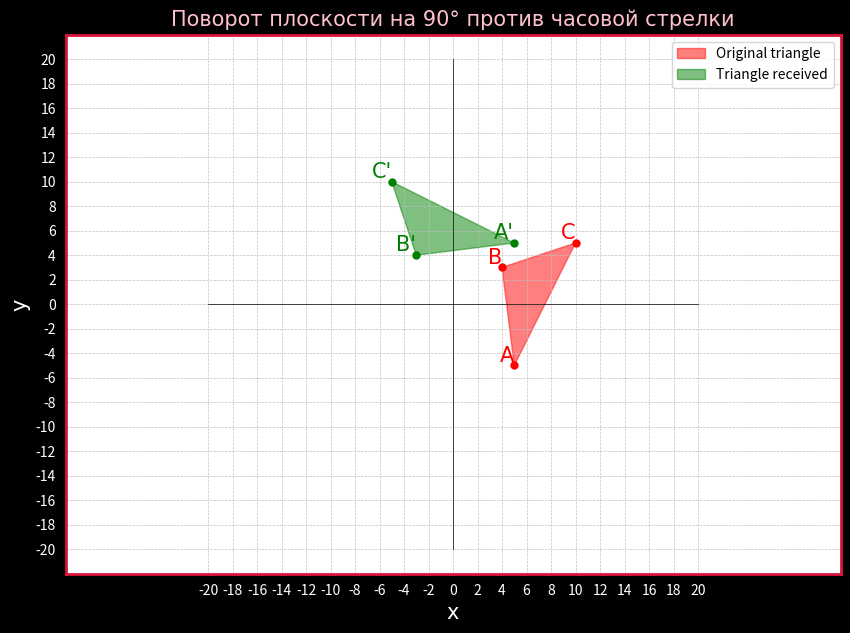

Write Python code to recreate this figure.
import matplotlib.pyplot as plt


def Oxy():
    # Draw the coordinate system Oxy
    Ox = list(range(-20, 21, 2))
    Oy = list(range(-20, 21, 2))
    plt.xticks(Ox, color='white')
    plt.yticks(Oy, color='white')
    plt.plot(Ox, [0] * len(Ox), color='black', linewidth=0.5)  # Axis Ox
    plt.plot([0] * len(Oy), Oy, color='black', linewidth=0.5)  # Axis Oy
    # This function is used to adjust so that the units of the Ox and Oy axes are equal 
    plt.axis('equal')

def Figure_settings():
	# Title and labels
	plt.title('Поворот плоскости на 90° против часовой стрелки', fontname='Times New Roman', fontsize=15, color='pink')
	plt.xlabel('x', color='white', fontname='Times New Roman', fontsize=15)
	plt.ylabel('y', color='white', fontname='Times New Roman', fontsize=15)
	plt.grid(color="silver", linestyle='--', linewidth=0.5)

	# Set color for plt the outlines
	ax = plt.gca()

	# Set borders for the outlines (top, bottom, left, right)
	ax.spines['top'].set_visible(True)
	ax.spines['bottom'].set_visible(True)
	ax.spines['left'].set_visible(True)
	ax.spines['right'].set_visible(True)

	# Set color and thickness for the outlines
	ax.spines['top'].set_color('crimson')
	ax.spines['bottom'].set_color('crimson')
	ax.spines['left'].set_color('crimson')
	ax.spines['right'].set_color('crimson')

	# Set size for the outline
	ax.spines['top'].set_linewidth(2)
	ax.spines['bottom'].set_linewidth(2)
	ax.spines['left'].set_linewidth(2)
	ax.spines['right'].set_linewidth(2)

def Draw_triangle(triangle_x, triangle_y, a, b, c, Triangle_name, color):
    plt.fill(triangle_x, triangle_y, color=f'{color}', alpha=0.5, label=f'{Triangle_name}')
    plt.plot(triangle_x,triangle_y, marker='o', color=f'{color}', ms=5, linestyle="")

    plt.text(triangle_x[0], triangle_y[0], f'{a}', ha='right', va='bottom', color=f'{color}', fontname='Times New Roman', fontsize=15)
    plt.text(triangle_x[1], triangle_y[1], f'{b}', ha='right', va='bottom', color=f'{color}', fontname='Times New Roman', fontsize=15)
    plt.text(triangle_x[2], triangle_y[2], f'{c}', ha='right', va='bottom', color=f'{color}', fontname='Times New Roman', fontsize=15)

# Set size and set background for figure
fig = plt.figure(figsize=(10,7))
fig.set_facecolor('black')

# Original triangle  
triangle_1_x = [5, 4, 10]
triangle_1_y = [-5, 3, 5]

# Triangle received  
triangle_2_x = [5, -3, -5]
triangle_2_y = [5, 4, 10]

# Draw related graphs
Oxy()
Figure_settings()
Draw_triangle(triangle_1_x, triangle_1_y, "A", "B", "C", 'Original triangle', 'red')
Draw_triangle(triangle_2_x, triangle_2_y, "A'", "B'", "C'", 'Triangle received', 'green')

# Show caption
plt.legend()

# Show graphs
plt.show()